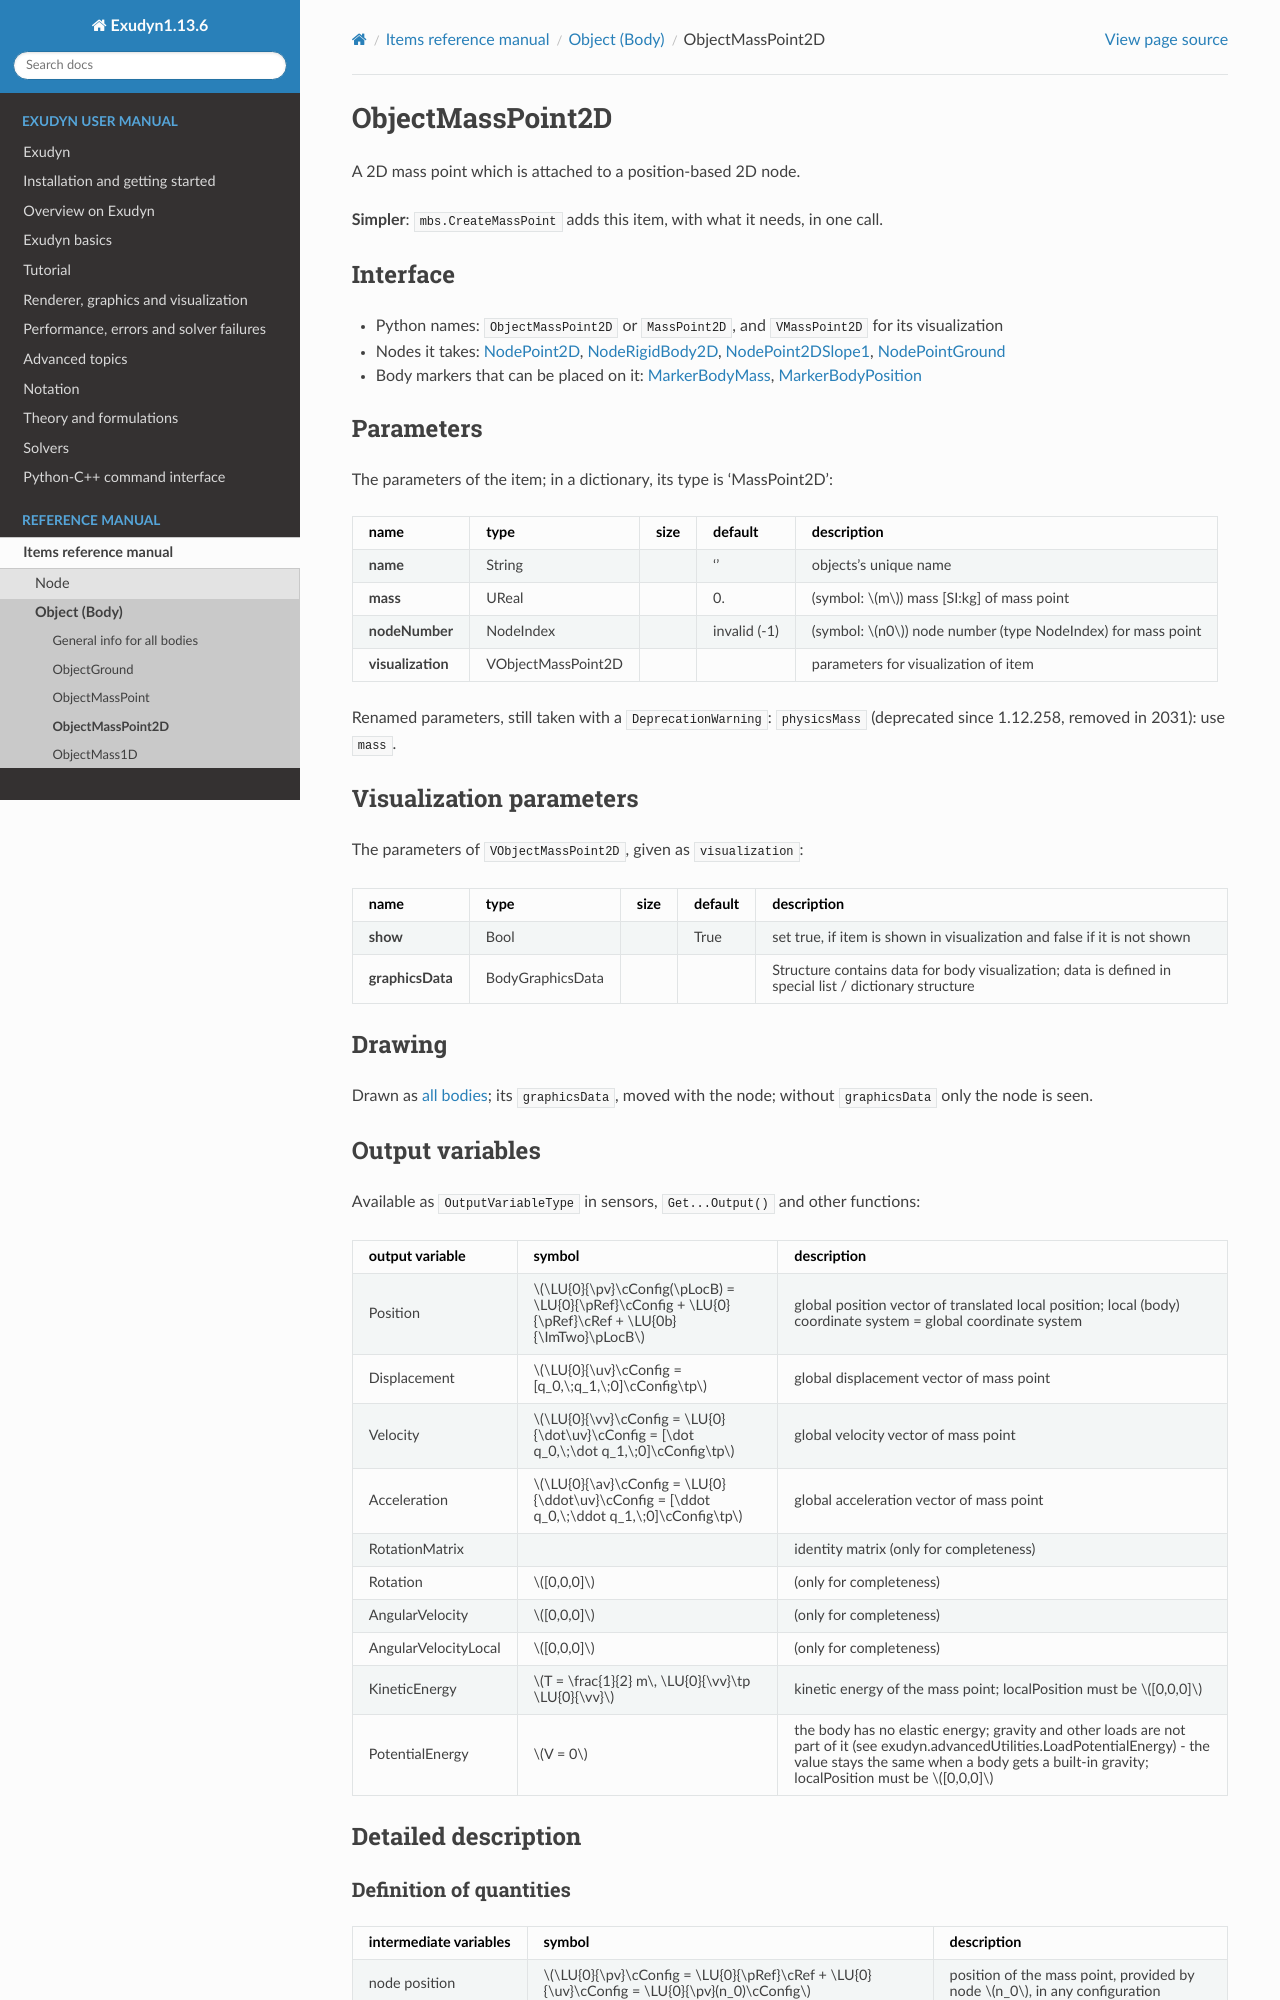

repository: jgerstmayr/EXUDYN · page: docs/generated/items/ObjectMassPoint2D.html · generator: sphinx

<!-- GENERATED by tools/generators/itemDocsEmitter.py from definitions/ - do not edit -->
```{raw} latex
\clearpage
```

(sec-item-objectmasspoint2d)=
# ObjectMassPoint2D

A 2D mass point which is attached to a position-based 2D node.

**Simpler**: [`mbs.CreateMassPoint`](#sec-mainsystemextensions-createmasspoint) adds this item, with what it needs, in one call.

## Interface

- Python names: `ObjectMassPoint2D` or `MassPoint2D`, and `VMassPoint2D` for its visualization
- Nodes it takes: [](#sec-item-nodepoint2d), [](#sec-item-noderigidbody2d), [](#sec-item-nodepoint2dslope1), [](#sec-item-nodepointground)
- Body markers that can be placed on it: [](#sec-item-markerbodymass), [](#sec-item-markerbodyposition)

## Parameters

The parameters of the item; in a dictionary, its type is 'MassPoint2D':

| name | type | size | default | description |
|---|---|---|---|---|
| **name** | String |  | '' | objects's unique name |
| **mass** | UReal |  | 0. | (symbol: $m$) mass [SI:kg] of mass point |
| **nodeNumber** | NodeIndex |  | invalid (-1) | (symbol: $n0$) node number (type NodeIndex) for mass point |
| **visualization** | VObjectMassPoint2D |  |  | parameters for visualization of item |


Renamed parameters, still taken with a `DeprecationWarning`: `physicsMass` (deprecated since 1.12.258, removed in 2031): use `mass`.

## Visualization parameters

The parameters of `VObjectMassPoint2D`, given as `visualization`:

| name | type | size | default | description |
|---|---|---|---|---|
| **show** | Bool |  | True | set true, if item is shown in visualization and false if it is not shown |
| **graphicsData** | BodyGraphicsData |  |  | Structure contains data for body visualization; data is defined in special list / dictionary structure |

## Drawing

Drawn as [all bodies](#sec-drawing-objectsbody); its `graphicsData`, moved with the node; without `graphicsData` only the node is seen.

## Output variables

Available as `OutputVariableType` in sensors, `Get...Output()` and other functions:

```{tabularcolumns} \Y{0.25}\Y{0.25}\Y{0.5}
```

| output variable | symbol | description |
|---|---|---|
| Position | $\LU{0}{\pv}\cConfig(\pLocB) = \LU{0}{\pRef}\cConfig + \LU{0}{\pRef}\cRef + \LU{0b}{\ImTwo}\pLocB$ | global position vector of translated local position; local (body) coordinate system = global coordinate system |
| Displacement | $\LU{0}{\uv}\cConfig = [q_0,\;q_1,\;0]\cConfig\tp$ | global displacement vector of mass point |
| Velocity | $\LU{0}{\vv}\cConfig = \LU{0}{\dot\uv}\cConfig = [\dot q_0,\;\dot q_1,\;0]\cConfig\tp$ | global velocity vector of mass point |
| Acceleration | $\LU{0}{\av}\cConfig = \LU{0}{\ddot\uv}\cConfig = [\ddot q_0,\;\ddot q_1,\;0]\cConfig\tp$ | global acceleration vector of mass point |
| RotationMatrix |  | identity matrix (only for completeness) |
| Rotation | $[0,0,0]$ | (only for completeness) |
| AngularVelocity | $[0,0,0]$ | (only for completeness) |
| AngularVelocityLocal | $[0,0,0]$ | (only for completeness) |
| KineticEnergy | $T = \frac{1}{2} m\, \LU{0}{\vv}\tp \LU{0}{\vv}$ | kinetic energy of the mass point; localPosition must be $[0,0,0]$ |
| PotentialEnergy | $V = 0$ | the body has no elastic energy; gravity and other loads are not part of it (see exudyn.advancedUtilities.LoadPotentialEnergy) - the value stays the same when a body gets a built-in gravity; localPosition must be $[0,0,0]$ |

(description-objectmasspoint2d)=
## Detailed description
